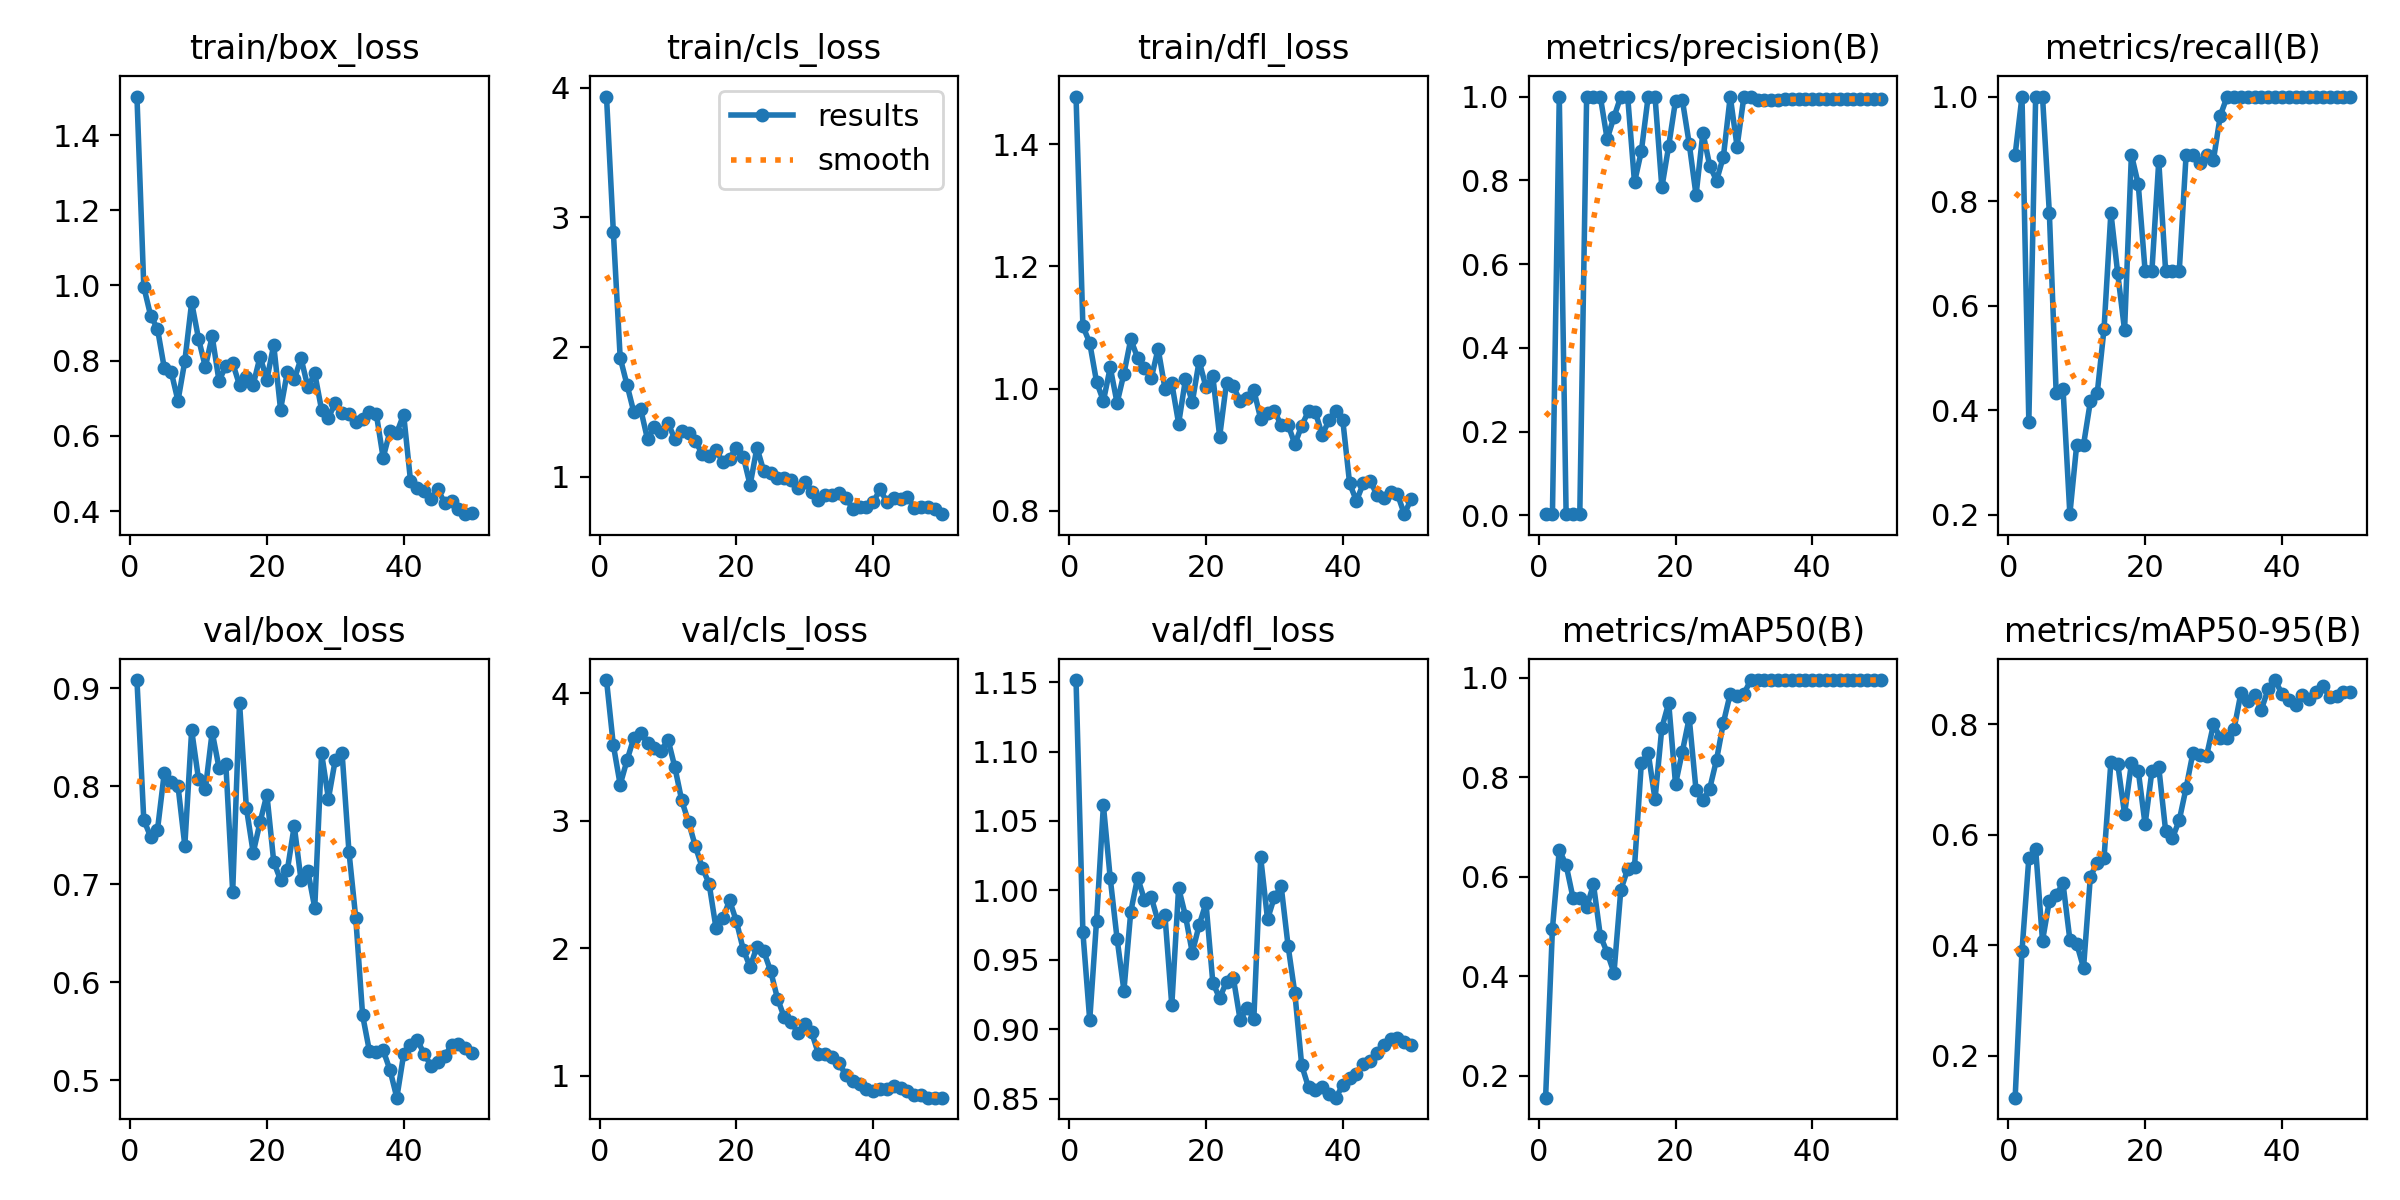

Values plotted in this chart, from the file beside it:
epoch, time, train/box_loss, train/cls_loss, train/dfl_loss, metrics/precision(B), metrics/recall(B), metrics/mAP50(B), metrics/mAP50-95(B), val/box_loss, val/cls_loss, val/dfl_loss, lr/pg0, lr/pg1, lr/pg2
1, 9.62, 1.502, 3.932, 1.478, 0.00296, 0.8889, 0.1564, 0.124, 0.9082, 4.105, 1.152, 8e-05, 8e-05, 8e-05
2, 18.38, 0.9965, 2.89, 1.102, 0.00333, 1, 0.4957, 0.3895, 0.7656, 3.595, 0.9698, 0.0001764, 0.0001764, 0.0001764
3, 26.96, 0.9198, 1.918, 1.075, 1, 0.378, 0.6541, 0.5571, 0.7484, 3.284, 0.9065, 0.0002689, 0.0002689, 0.0002689
4, 35.28, 0.8849, 1.709, 1.011, 0.00333, 1, 0.6237, 0.5736, 0.7553, 3.475, 0.9783, 0.0003574, 0.0003574, 0.0003574
5, 43.71, 0.7802, 1.498, 0.9796, 0.00333, 1, 0.5582, 0.4078, 0.8137, 3.652, 1.061, 0.000442, 0.000442, 0.000442
6, 52.38, 0.7711, 1.521, 1.035, 0.00259, 0.7778, 0.5567, 0.4803, 0.8043, 3.686, 1.009, 0.0005226, 0.0005226, 0.0005226
7, 61.04, 0.6931, 1.289, 0.9764, 1, 0.4321, 0.5384, 0.4913, 0.8004, 3.614, 0.9652, 0.0005992, 0.0005992, 0.0005992
8, 69.75, 0.7989, 1.386, 1.024, 1, 0.441, 0.5849, 0.5116, 0.7394, 3.572, 0.9278, 0.0006719, 0.0006719, 0.0006719
9, 78.29, 0.9549, 1.342, 1.081, 1, 0.2007, 0.4816, 0.4099, 0.857, 3.548, 0.9845, 0.0007406, 0.0007406, 0.0007406
10, 86.61, 0.8588, 1.414, 1.05, 0.8984, 0.3333, 0.4478, 0.4028, 0.8074, 3.638, 1.009, 0.0008054, 0.0008054, 0.0008054
11, 94.85, 0.7833, 1.291, 1.034, 0.9512, 0.3333, 0.4072, 0.3589, 0.7969, 3.42, 0.9933, 0.0008662, 0.0008662, 0.0008662
12, 103.1, 0.8648, 1.351, 1.017, 1, 0.4165, 0.5737, 0.5241, 0.8552, 3.16, 0.9951, 0.000923, 0.000923, 0.000923
13, 111.4, 0.7461, 1.339, 1.065, 1, 0.4319, 0.615, 0.5491, 0.8187, 2.991, 0.9775, 0.0009759, 0.0009759, 0.0009759
14, 119.7, 0.7861, 1.276, 1, 0.7949, 0.5556, 0.6199, 0.5583, 0.8223, 2.8, 0.9819, 0.001025, 0.001025, 0.001025
15, 128.2, 0.7933, 1.176, 1.009, 0.8693, 0.7778, 0.8281, 0.7313, 0.6924, 2.633, 0.9173, 0.00107, 0.00107, 0.00107
16, 136.5, 0.7352, 1.158, 0.9427, 1, 0.6614, 0.8489, 0.7281, 0.885, 2.508, 1.002, 0.001111, 0.001111, 0.001111
17, 144.8, 0.7576, 1.203, 1.015, 1, 0.5527, 0.7555, 0.6374, 0.778, 2.164, 0.9816, 0.001148, 0.001148, 0.001148
18, 153.3, 0.736, 1.118, 0.9778, 0.7829, 0.8889, 0.8992, 0.7287, 0.7321, 2.235, 0.9551, 0.001181, 0.001181, 0.001181
19, 161.8, 0.8106, 1.141, 1.045, 0.8818, 0.8324, 0.9489, 0.7156, 0.7632, 2.376, 0.975, 0.00121, 0.00121, 0.00121
20, 170.1, 0.7496, 1.226, 1.002, 0.9902, 0.6667, 0.786, 0.6185, 0.7914, 2.212, 0.9909, 0.001235, 0.001235, 0.001235
21, 178.3, 0.8419, 1.157, 1.02, 0.9914, 0.6667, 0.8515, 0.715, 0.723, 1.99, 0.9336, 0.001208, 0.001208, 0.001208
22, 186.6, 0.67, 0.9372, 0.9214, 0.8873, 0.8765, 0.9188, 0.7219, 0.7041, 1.855, 0.9223, 0.001168, 0.001168, 0.001168
23, 194.8, 0.771, 1.226, 1.01, 0.7644, 0.6667, 0.7736, 0.6073, 0.7147, 2.015, 0.9343, 0.001129, 0.001129, 0.001129
24, 203.3, 0.7502, 1.043, 1.004, 0.9136, 0.6667, 0.7537, 0.5937, 0.7594, 1.976, 0.937, 0.001089, 0.001089, 0.001089
25, 211.6, 0.8062, 1.027, 0.9791, 0.8349, 0.6667, 0.7772, 0.6262, 0.704, 1.823, 0.9065, 0.00105, 0.00105, 0.00105
26, 219.9, 0.729, 0.9879, 0.9849, 0.7991, 0.8889, 0.8351, 0.6845, 0.713, 1.607, 0.9155, 0.00101, 0.00101, 0.00101
27, 228.3, 0.7662, 0.9895, 0.9972, 0.8567, 0.8889, 0.9094, 0.7482, 0.676, 1.458, 0.9077, 0.0009704, 0.0009704, 0.0009704
28, 236.6, 0.6692, 0.9767, 0.9502, 1, 0.872, 0.9675, 0.7435, 0.8334, 1.422, 1.024, 0.0009308, 0.0009308, 0.0009308
29, 245.2, 0.6488, 0.9104, 0.9603, 0.8807, 0.8889, 0.9628, 0.7429, 0.7872, 1.337, 0.9792, 0.0008912, 0.0008912, 0.0008912
30, 254.3, 0.6871, 0.9603, 0.9633, 1, 0.8792, 0.9675, 0.7993, 0.8268, 1.406, 0.9951, 0.0008516, 0.0008516, 0.0008516
31, 263.6, 0.6605, 0.8823, 0.94, 1, 0.9636, 0.995, 0.7753, 0.8334, 1.341, 1.003, 0.000812, 0.000812, 0.000812
32, 272, 0.6584, 0.8253, 0.9409, 0.9915, 1, 0.995, 0.7753, 0.7333, 1.171, 0.9602, 0.0007724, 0.0007724, 0.0007724
33, 280.6, 0.6367, 0.8577, 0.9086, 0.9925, 1, 0.995, 0.7903, 0.6652, 1.169, 0.9257, 0.0007328, 0.0007328, 0.0007328
34, 289.1, 0.6454, 0.8629, 0.9394, 0.9918, 1, 0.995, 0.8554, 0.5663, 1.146, 0.8739, 0.0006932, 0.0006932, 0.0006932
35, 297.3, 0.6629, 0.8742, 0.9631, 0.9918, 1, 0.995, 0.8422, 0.5297, 1.097, 0.858, 0.0006536, 0.0006536, 0.0006536
36, 305.5, 0.6586, 0.8372, 0.9608, 0.9945, 1, 0.995, 0.8518, 0.5294, 1.008, 0.8561, 0.000614, 0.000614, 0.000614
37, 313.7, 0.5419, 0.7556, 0.9242, 0.994, 1, 0.995, 0.8261, 0.5307, 0.9596, 0.8583, 0.0005744, 0.0005744, 0.0005744
38, 321.9, 0.6125, 0.7667, 0.9481, 0.9939, 1, 0.995, 0.8631, 0.5107, 0.9331, 0.8534, 0.0005348, 0.0005348, 0.0005348
39, 330, 0.6087, 0.7657, 0.9639, 0.9942, 1, 0.995, 0.8796, 0.4824, 0.8961, 0.8507, 0.0004952, 0.0004952, 0.0004952
40, 338.1, 0.6566, 0.8034, 0.9485, 0.995, 1, 0.995, 0.855, 0.5266, 0.8774, 0.8598, 0.0004556, 0.0004556, 0.0004556
41, 346.2, 0.4811, 0.9039, 0.8449, 0.9952, 1, 0.995, 0.844, 0.5359, 0.8948, 0.8651, 0.000416, 0.000416, 0.000416
42, 354.5, 0.4616, 0.8063, 0.8159, 0.9948, 1, 0.995, 0.8338, 0.5412, 0.8971, 0.8678, 0.0003764, 0.0003764, 0.0003764
43, 362.5, 0.4546, 0.8365, 0.8448, 0.9935, 1, 0.995, 0.8534, 0.5268, 0.9233, 0.8749, 0.0003368, 0.0003368, 0.0003368
44, 370.7, 0.4323, 0.8299, 0.8492, 0.9938, 1, 0.995, 0.845, 0.5151, 0.9064, 0.8771, 0.0002972, 0.0002972, 0.0002972
45, 379, 0.4584, 0.8469, 0.8256, 0.9942, 1, 0.995, 0.8583, 0.5187, 0.8806, 0.8826, 0.0002576, 0.0002576, 0.0002576
46, 387.5, 0.421, 0.7628, 0.8205, 0.9943, 1, 0.995, 0.8693, 0.5251, 0.8515, 0.8888, 0.000218, 0.000218, 0.000218
47, 395.7, 0.4267, 0.7681, 0.8309, 0.9943, 1, 0.995, 0.8483, 0.5356, 0.8524, 0.8929, 0.0001784, 0.0001784, 0.0001784
48, 404.1, 0.4057, 0.7666, 0.8272, 0.9942, 1, 0.995, 0.8501, 0.5373, 0.8295, 0.8935, 0.0001388, 0.0001388, 0.0001388
49, 412.2, 0.3918, 0.7528, 0.7943, 0.9942, 1, 0.995, 0.8575, 0.5326, 0.829, 0.8911, 9.92e-05, 9.92e-05, 9.92e-05
50, 420.5, 0.3945, 0.7121, 0.819, 0.9941, 1, 0.995, 0.8575, 0.528, 0.8287, 0.8885, 5.96e-05, 5.96e-05, 5.96e-05
